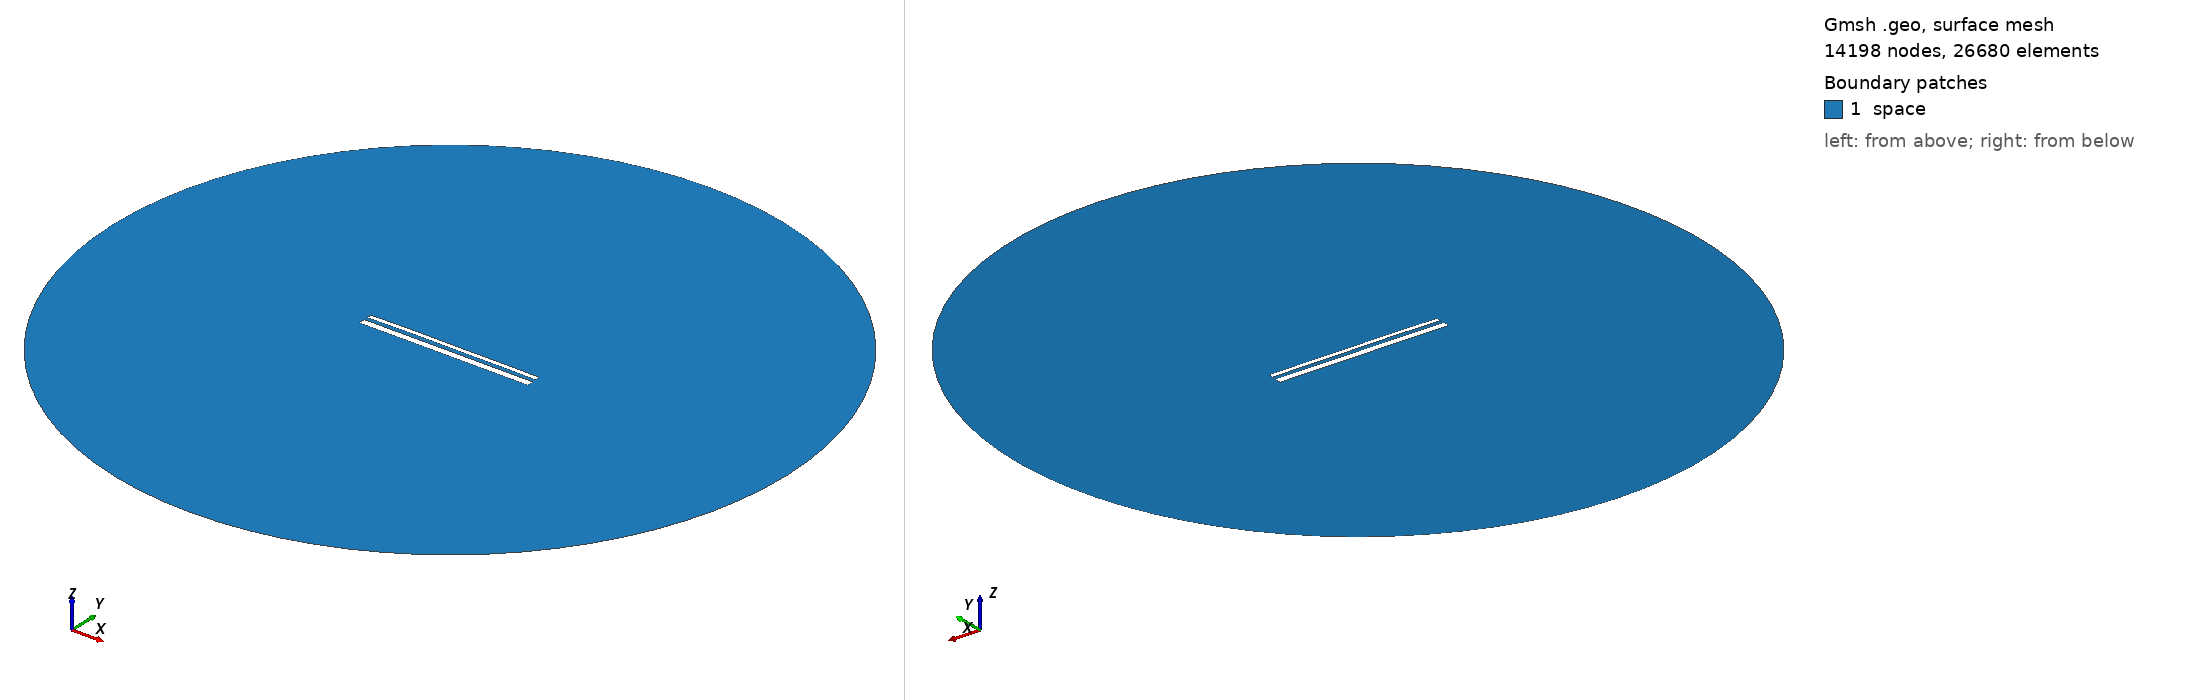

Gmsh geometry script, surface-meshed: 14198 nodes, 26680 surface elements. Boundary patches (legend numbers): 1 space. Left view from above one corner, right view from below the opposite corner. Legend entries are the model's physical surfaces. The drawing asked Gmsh for element sizes between 1% and 20% of the model's largest extent; the script's own settings can give other sizes.

=== 13744.geo (drawn) ===
//---------------------------------------
// Geometry kernel
//---------------------------------------

SetFactory("OpenCASCADE");



//---------------------------------------
// Parameters of the geometry
//---------------------------------------

// Overetch of the upper plate
overetch = 0.5;

// Distance between the plates
distance = 1.75;

// Discretization over the x axis (for the deformation)
nx = 50; 

// Length of the plate
L = 100 - overetch; 

// Number of modes
n = 4; 

// 1st mode coefficient
coeff(1) = 0.15;
beta(1) = 0.596864 * 3.1415926535 / L;

// 2nd mode coefficient
coeff(2) = 0.15;
beta(2) = 1.49418 * 3.1415926535 / L;

// 3rd mode coefficient
coeff(3) = 0.07499999999999998;
beta(3) = 2.50025 * 3.1415926535 / L;

// 4th mode coefficient
coeff(4) = 0.07499999999999998;
beta(4) = 3.49999 * 3.1415926535 / L;



//---------------------------------------
// Upper plate (deformed rectangle)
//---------------------------------------

// Coordiantes of the upper plate
xmin = -50;
xmax = 50 - overetch;

// Height of the upper plate
yheight = 4 - 2 * overetch;

// Indexes of the points
UpperID[] = {};
LowerID[] = {};
LeftID[] = {};
RightID[] = {};

// Point index
p = 1;

// Horizontal edges
For i In {1:nx}
    x = xmin + (i-1)*(xmax - xmin)/(nx-1);

    y_bottom = distance / 2 + overetch;
    For j In {1:n}
        C = (Cosh(beta(j)*L) + Cos(beta(j)*L)) / (Sinh(beta(j)*L) + Sin(beta(j)*L));
        y_bottom  = y_bottom + coeff(j) * (Cosh(beta(j)*(x+50)) - Cos(beta(j)*(x+50)) - C * (Sinh(beta(j)*(x+50)) - Sin(beta(j)*(x+50))));
    EndFor

    y_top = y_bottom + yheight;

    Point(p) = {x, y_top, 0, 1.0};
    UpperID[i] = p;
    p = p + 1;

    Point(p) = {x, y_bottom, 0, 1.0};
    LowerID[i] = p;
    p = p + 1;
EndFor

// Create point lists
UpperPts[] = {}; LowerPts[] = {};
For i In {1:nx}
  UpperPts[] += {UpperID[i]};
  LowerPts[] += {LowerID[i]};
EndFor

// Build splines
Spline(1) = {UpperPts[]};
Spline(2) = {LowerPts[]};
Line(3) = {LowerPts[nx-1], UpperPts[nx-1]};
Line(4) = {LowerPts[0], UpperPts[0]};

// Build the plane surface
Curve Loop(1) = {2, 3, -1, -4};
Plane Surface(1) = {1};



//---------------------------------------
// Lower plate (rectangle)
//---------------------------------------

// Vertices
Point(1001) = {-50, -1, 0, 1.0};
Point(1002) = { 50, -1, 0, 1.0};
Point(1003) = { 50,  -5, 0, 1.0};
Point(1004) = {-50,  -5, 0, 1.0};

// Edges
Line(5) = {1001, 1002};
Line(6) = {1002, 1003};
Line(7) = {1003, 1004};
Line(8) = {1004, 1001};

// Plane surface
Line Loop(2) = {5, 6, 7, 8};
Plane Surface(2) = {2}; 



//---------------------------------------
// Outer (fictious) boundary
//---------------------------------------

// Points
Point(1005) = {0, 0, 0};       // Center
Point(1006) = {200, 0, 0};     // Start point
Point(1007) = {0, 200, 0};     // 90 degrees
Point(1008) = {-200, 0, 0};    // 180 degrees
Point(1009) = {0, -200, 0};    // 270 degrees

// Circle arcs (each needs start, center, end)
Circle(9) = {1006, 1005, 1007};
Circle(10) = {1007, 1005, 1008};
Circle(11) = {1008, 1005, 1009};
Circle(12) = {1009, 1005, 1006};

// Plane surface for the entire domain
Curve Loop(3) = {9, 10, 11, 12};
Surface(3) = {3};

// Subtract the plates from the whole domain to obtain the actual domain where we want to solve the equations
BooleanDifference{ Surface{3}; Delete; }{ Surface{1}; Surface{2}; Delete; }




//---------------------------------------
// Transfinite Lines/Curves
//---------------------------------------

// Set the number of points on the boundaries
r = 7;

// Plates
Transfinite Curve {1, 2} = 50*r Using Progression 1;
Transfinite Curve {3, 4} = 2*r Using Progression 1;
Transfinite Line {5, 7} = 50*r Using Progression 1;
Transfinite Line {6, 8} = 2*r Using Progression 1;

// Outer boundary
Transfinite Line {9, 10, 11, 12} = 20 Using Progression 1;



//---------------------------------------
// Physical groups
//---------------------------------------                

// Physical curves (boundaries)
Physical Line("force_segment", 10) = {2};
Physical Line("upper_plate", 11) = {1, 3, 4};
Physical Line("lower_plate", 12) = {5, 6, 7, 8};
Physical Line("boundary", 20) = {9, 10, 11, 12};

// Physical Surfaces
Physical Surface("space", 30) = {3};



//---------------------------------------
// 6. Generate the Mesh
//---------------------------------------

// 2D mesh generation
Mesh 2;
